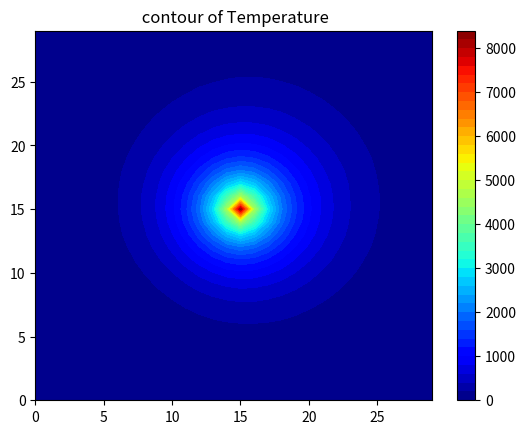

This figure's Python source:
import numpy as np
import matplotlib.pyplot as plt
import time
####################################################################################
start=time.time()
####################################################################################
k=1.1234e-4
#set Dimensin and Delta
lenX = lenY = 30
h=1/lenX
# Boundary condition
Ttop=27
Tbottom = 0
Tleft=25
Tright=25

# Initial guess of interior grid
Tguess = 25
# set colour interpolation nd colour map
colorinterpolation =50
colourMap = plt.cm.jet #you can tey: colourMap = plt.cm.coolwarm

# set meshgrid
X,Y = np.meshgrid(np.arange(0,lenX),np.arange(0,lenY))
#Set array size and set the interior value with Tguee
T = np.empty((lenX,lenY))
T.fill(Tguess)
f=np.zeros(lenX*lenY).reshape(lenX,lenY)                #Matrix of the teperature of the wire
# Set boundary condition
f[int(lenX/2),int(lenY/2)]=(1500)*(h**2/k)
T[(lenY-1):,:] = Ttop
T[:1,:] =Tbottom
T[:,(lenX-1):] = Tright
T[:,:1] = Tleft
#Boundary conditions for the insulated edges, top and bottom edges
for n in range(1,lenY-1):
 T[n,lenX-1]=0.25*(2*T[lenX-2,n] + T[lenX-1,n-1] + T[lenX-1,n+1])
 T[n,0]=0.25*(2*T[1,n] + T[0,n-1] + T[0,n+1])
#T[int(lenX/2),int(lenY/2)]=T[int(lenX/2),int(lenY/2)]+ f
#Iteration ( We assume that the iteration is convergence in MaxTteration = 500
print ("wait a second")
#for iteration in range(0,maxIter):
convergence=1
t=0
Tu=T
while convergence>1e-6:
 for i in range(1,lenX-1):
  for j in range(1,lenY-1):
   Tu[i,j]=0.25*(Tu[i+1][j]+Tu[i-1][j] + Tu[i][j+1] + Tu[i][j-1] + f[i][j])
 for n in range(1,lenY-1): #Computing the new values of temperature for the insulated edges
  Tu[lenX-1,n]=0.25*(2*Tu[lenX-2,n] + Tu[lenX-1,n-1] + Tu[lenX-1,n+1])
  Tu[0,n]=0.25*(2*Tu[1,n] + Tu[0,n-1] + Tu[0,n+1])
 T2=np.array(Tu)
 if t==0:
  convergence=1
 else:
  convergence=(abs((T-T2).max()))/abs(T2.max())       #Computing convergence
 T=T2
 t=t+1
print ("Iteration finished" )
########################################################################################
end=time.time()
duration = end-start
########################################################################################
#configure the contour
plt.title(" contour of Temperature")
plt.contourf(X,Y,T,colorinterpolation,cmap=colourMap)
#Confiration the colorbar
plt.colorbar()
#Show the result in the plot window 
plt.show()
print(duration)
#print (T)

